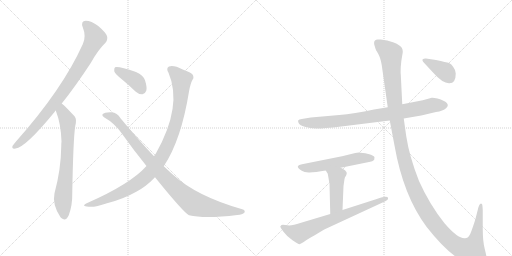
t = 0.00 s
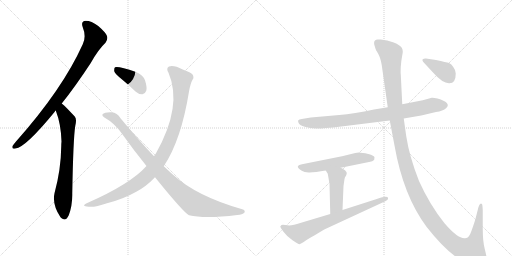
t = 1.89 s
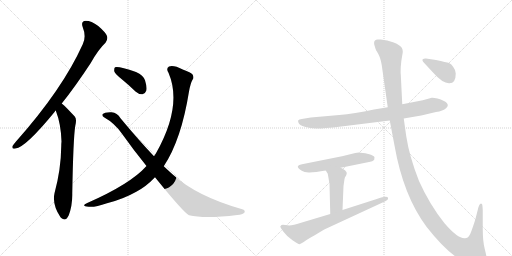
t = 3.79 s
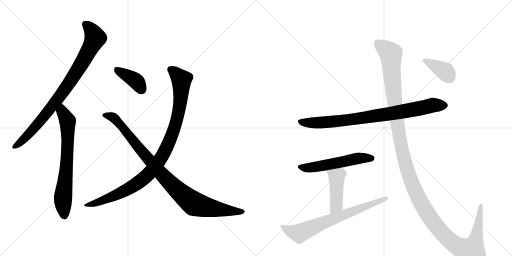
t = 5.68 s
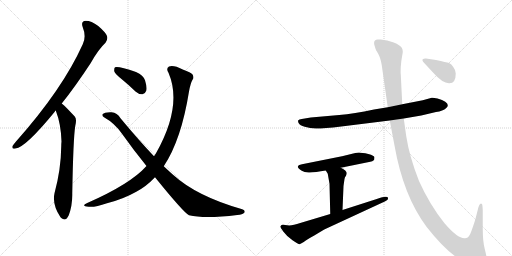
t = 7.57 s
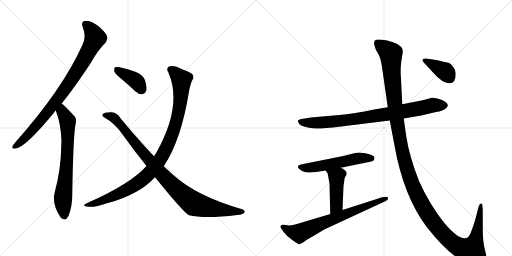
t = 9.46 s

The animated SVG that drew these frames (rendered in a browser with its animation timeline set to each time). Animation: 11 CSS @keyframes rules; one cycle of 9.46 s.

<svg version="1.1" viewBox="0 0 2048 1024" xmlns="http://www.w3.org/2000/svg">
  <g stroke="lightgray" stroke-dasharray="1,1" stroke-width="1" transform="scale(4, 4)">
    <line x1="0" y1="0" x2="256" y2="256"></line>
    <line x1="256" y1="0" x2="0" y2="256"></line>
    <line x1="128" y1="0" x2="128" y2="256"></line>
    <line x1="0" y1="128" x2="256" y2="128"></line>
    <line x1="256" y1="0" x2="512" y2="256"></line>
    <line x1="512" y1="0" x2="256" y2="256"></line>
    <line x1="384" y1="0" x2="384" y2="256"></line>
    <line x1="256" y1="128" x2="512" y2="128"></line>
  </g>
<g transform="scale(1, -1) translate(0, -850)">
   <style type="text/css">
    @keyframes keyframes0 {
      from {
       stroke: black;
       stroke-dashoffset: 866;
       stroke-width: 128;
       }
       74% {
       animation-timing-function: step-end;
       stroke: black;
       stroke-dashoffset: 0;
       stroke-width: 128;
       }
       to {
       stroke: black;
       stroke-width: 1024;
       }
       }
       #make-me-a-hanzi-animation-0 {
         animation: keyframes0 0.954753s both;
         animation-delay: 0.000000s;
         animation-timing-function: linear;
       }
    @keyframes keyframes1 {
      from {
       stroke: black;
       stroke-dashoffset: 702;
       stroke-width: 128;
       }
       70% {
       animation-timing-function: step-end;
       stroke: black;
       stroke-dashoffset: 0;
       stroke-width: 128;
       }
       to {
       stroke: black;
       stroke-width: 1024;
       }
       }
       #make-me-a-hanzi-animation-1 {
         animation: keyframes1 0.821289s both;
         animation-delay: 0.954753s;
         animation-timing-function: linear;
       }
    @keyframes keyframes2 {
      from {
       stroke: black;
       stroke-dashoffset: 392;
       stroke-width: 128;
       }
       56% {
       animation-timing-function: step-end;
       stroke: black;
       stroke-dashoffset: 0;
       stroke-width: 128;
       }
       to {
       stroke: black;
       stroke-width: 1024;
       }
       }
       #make-me-a-hanzi-animation-2 {
         animation: keyframes2 0.569010s both;
         animation-delay: 1.776042s;
         animation-timing-function: linear;
       }
    @keyframes keyframes3 {
      from {
       stroke: black;
       stroke-dashoffset: 1003;
       stroke-width: 128;
       }
       77% {
       animation-timing-function: step-end;
       stroke: black;
       stroke-dashoffset: 0;
       stroke-width: 128;
       }
       to {
       stroke: black;
       stroke-width: 1024;
       }
       }
       #make-me-a-hanzi-animation-3 {
         animation: keyframes3 1.066243s both;
         animation-delay: 2.345052s;
         animation-timing-function: linear;
       }
    @keyframes keyframes4 {
      from {
       stroke: black;
       stroke-dashoffset: 961;
       stroke-width: 128;
       }
       76% {
       animation-timing-function: step-end;
       stroke: black;
       stroke-dashoffset: 0;
       stroke-width: 128;
       }
       to {
       stroke: black;
       stroke-width: 1024;
       }
       }
       #make-me-a-hanzi-animation-4 {
         animation: keyframes4 1.032064s both;
         animation-delay: 3.411296s;
         animation-timing-function: linear;
       }
    @keyframes keyframes5 {
      from {
       stroke: black;
       stroke-dashoffset: 837;
       stroke-width: 128;
       }
       73% {
       animation-timing-function: step-end;
       stroke: black;
       stroke-dashoffset: 0;
       stroke-width: 128;
       }
       to {
       stroke: black;
       stroke-width: 1024;
       }
       }
       #make-me-a-hanzi-animation-5 {
         animation: keyframes5 0.931152s both;
         animation-delay: 4.443359s;
         animation-timing-function: linear;
       }
    @keyframes keyframes6 {
      from {
       stroke: black;
       stroke-dashoffset: 549;
       stroke-width: 128;
       }
       64% {
       animation-timing-function: step-end;
       stroke: black;
       stroke-dashoffset: 0;
       stroke-width: 128;
       }
       to {
       stroke: black;
       stroke-width: 1024;
       }
       }
       #make-me-a-hanzi-animation-6 {
         animation: keyframes6 0.696777s both;
         animation-delay: 5.374512s;
         animation-timing-function: linear;
       }
    @keyframes keyframes7 {
      from {
       stroke: black;
       stroke-dashoffset: 444;
       stroke-width: 128;
       }
       59% {
       animation-timing-function: step-end;
       stroke: black;
       stroke-dashoffset: 0;
       stroke-width: 128;
       }
       to {
       stroke: black;
       stroke-width: 1024;
       }
       }
       #make-me-a-hanzi-animation-7 {
         animation: keyframes7 0.611328s both;
         animation-delay: 6.071289s;
         animation-timing-function: linear;
       }
    @keyframes keyframes8 {
      from {
       stroke: black;
       stroke-dashoffset: 708;
       stroke-width: 128;
       }
       70% {
       animation-timing-function: step-end;
       stroke: black;
       stroke-dashoffset: 0;
       stroke-width: 128;
       }
       to {
       stroke: black;
       stroke-width: 1024;
       }
       }
       #make-me-a-hanzi-animation-8 {
         animation: keyframes8 0.826172s both;
         animation-delay: 6.682617s;
         animation-timing-function: linear;
       }
    @keyframes keyframes9 {
      from {
       stroke: black;
       stroke-dashoffset: 1408;
       stroke-width: 128;
       }
       82% {
       animation-timing-function: step-end;
       stroke: black;
       stroke-dashoffset: 0;
       stroke-width: 128;
       }
       to {
       stroke: black;
       stroke-width: 1024;
       }
       }
       #make-me-a-hanzi-animation-9 {
         animation: keyframes9 1.395833s both;
         animation-delay: 7.508789s;
         animation-timing-function: linear;
       }
    @keyframes keyframes10 {
      from {
       stroke: black;
       stroke-dashoffset: 380;
       stroke-width: 128;
       }
       55% {
       animation-timing-function: step-end;
       stroke: black;
       stroke-dashoffset: 0;
       stroke-width: 128;
       }
       to {
       stroke: black;
       stroke-width: 1024;
       }
       }
       #make-me-a-hanzi-animation-10 {
         animation: keyframes10 0.559245s both;
         animation-delay: 8.904622s;
         animation-timing-function: linear;
       }
</style>
<path d="M 247 436 Q 302 505 363 598 Q 394 653 422 679 Q 432 691 428 706 Q 424 719 393 746 Q 365 767 343 767 Q 322 766 331 741 Q 346 704 331 673 Q 250 493 64 284 Q 54 272 50 266 Q 46 253 62 256 Q 102 260 219 403 Q 220 406 223 408 L 247 436 Z" fill="lightgray"></path> 
<path d="M 223 408 Q 244 354 246 284 Q 245 275 245 266 Q 244 172 218 77 Q 208 32 242 -19 Q 243 -19 245 -22 Q 263 -38 275 -11 Q 290 29 289 76 Q 293 296 301 346 Q 308 373 299 384 Q 254 432 247 436 C 224 456 213 436 223 408 Z" fill="lightgray"></path> 
<path d="M 486 534 Q 513 512 542 484 Q 555 472 570 473 Q 580 474 585 487 Q 589 500 580 529 Q 574 548 544 562 Q 472 587 460 581 Q 456 577 457 565 Q 460 555 486 534 Z" fill="lightgray"></path> 
<path d="M 655 185 Q 725 290 756 484 Q 762 517 770 531 Q 777 538 771 551 Q 764 560 731 572 Q 694 591 676 584 Q 663 577 674 559 Q 731 427 624 237 Q 620 231 616 225 L 586 186 Q 522 114 349 38 Q 321 25 355 23 Q 379 20 428 37 Q 492 53 545 83 Q 585 104 620 141 L 655 185 Z" fill="lightgray"></path> 
<path d="M 620 141 Q 734 0 756 -11 Q 819 -26 949 -10 Q 970 -9 978 0 Q 982 9 969 13 Q 786 65 691 152 Q 673 168 655 185 L 616 225 Q 555 289 482 377 Q 469 399 446 401 Q 418 402 410 393 Q 407 387 416 381 Q 459 357 488 315 Q 537 246 586 186 L 620 141 Z" fill="lightgray"></path> 
<path d="M 1615 376 L 1685 388 L 1744 402 Q 1772 406 1785 418 Q 1807 439 1750 456 Q 1732 460 1727 459 L 1691 449 L 1609 433 L 1551 421 L 1496 412 Q 1416 395 1357 390 L 1243 380 L 1207 374 Q 1196 372 1193 369 Q 1191 363 1195 357 Q 1199 348 1219 343 Q 1240 337 1263 336 Q 1286 335 1365 344 L 1559 368 L 1615 376 Z" fill="lightgray"></path> 
<path d="M 1193 187 L 1191 182 L 1195 176 Q 1196 174 1207 167 Q 1218 159 1239 160 Q 1260 161 1303 168 L 1363 179 L 1481 203 Q 1491 205 1493 208 Q 1498 209 1498 220 Q 1498 228 1473 234 Q 1448 240 1435 240 L 1421 238 L 1368 225 L 1208 193 Q 1194 190 1193 187 Z" fill="lightgray"></path> 
<path d="M 1303 168 L 1311 155 L 1318 115 L 1321 -6 C 1322 -36 1369 -20 1370 10 L 1374 106 L 1378 134 Q 1379 141 1384 147 Q 1387 154 1387 158 Q 1387 162 1381 168 Q 1373 175 1363 179 C 1336 192 1287 194 1303 168 Z" fill="lightgray"></path> 
<path d="M 1321 -6 L 1201 -42 Q 1167 -54 1149 -51 Q 1131 -48 1126 -50 Q 1122 -54 1121 -56 Q 1121 -59 1133 -76 Q 1146 -94 1170 -111 Q 1195 -128 1198 -127 Q 1202 -126 1215 -118 Q 1226 -109 1257 -92 L 1297 -68 L 1539 44 Q 1547 48 1551 52 Q 1553 58 1552 59 Q 1549 70 1507 54 L 1370 10 L 1321 -6 Z" fill="lightgray"></path> 
<path d="M 1947 -188 Q 1947 -177 1939 -146 Q 1931 -116 1931 -64 L 1931 8 Q 1930 31 1928 34 Q 1920 42 1914 22 L 1901 -29 Q 1883 -85 1878 -91 Q 1874 -98 1869 -101 L 1861 -103 Q 1833 -107 1778 -43 Q 1718 32 1676 126 Q 1637 225 1625 305 L 1615 376 L 1609 433 L 1603 554 Q 1602 554 1603 582 Q 1605 609 1609 629 Q 1614 649 1607 659 Q 1601 669 1575 680 Q 1549 690 1523 692 L 1511 692 Q 1490 691 1499 665 Q 1504 648 1506 646 Q 1509 643 1517 626 Q 1525 609 1529 575 L 1551 421 L 1559 368 L 1578 268 Q 1613 68 1706 -57 Q 1790 -164 1852 -194 Q 1899 -219 1933 -204 Q 1940 -201 1943 -198 Q 1943 -192 1947 -188 Z" fill="lightgray"></path> 
<path d="M 1823 556 Q 1823 569 1813 582 Q 1806 594 1796 598 Q 1786 601 1744 610 L 1704 616 Q 1696 617 1691 613 Q 1687 608 1696 599 L 1733 559 Q 1772 515 1798 517 Q 1823 517 1823 556 Z" fill="lightgray"></path> 
      <clipPath id="make-me-a-hanzi-clip-0">
      <path d="M 247 436 Q 302 505 363 598 Q 394 653 422 679 Q 432 691 428 706 Q 424 719 393 746 Q 365 767 343 767 Q 322 766 331 741 Q 346 704 331 673 Q 250 493 64 284 Q 54 272 50 266 Q 46 253 62 256 Q 102 260 219 403 Q 220 406 223 408 L 247 436 Z" fill="lightgray"></path>
      </clipPath>
      <path clip-path="url(#make-me-a-hanzi-clip-0)" d="M 342 751 L 361 735 L 381 699 L 341 621 L 291 539 L 195 406 L 115 313 L 59 265 " fill="none" id="make-me-a-hanzi-animation-0" stroke-dasharray="738 1476" stroke-linecap="round"></path>

      <clipPath id="make-me-a-hanzi-clip-1">
      <path d="M 223 408 Q 244 354 246 284 Q 245 275 245 266 Q 244 172 218 77 Q 208 32 242 -19 Q 243 -19 245 -22 Q 263 -38 275 -11 Q 290 29 289 76 Q 293 296 301 346 Q 308 373 299 384 Q 254 432 247 436 C 224 456 213 436 223 408 Z" fill="lightgray"></path>
      </clipPath>
      <path clip-path="url(#make-me-a-hanzi-clip-1)" d="M 245 429 L 249 403 L 271 360 L 268 201 L 252 55 L 258 -10 " fill="none" id="make-me-a-hanzi-animation-1" stroke-dasharray="574 1148" stroke-linecap="round"></path>

      <clipPath id="make-me-a-hanzi-clip-2">
      <path d="M 486 534 Q 513 512 542 484 Q 555 472 570 473 Q 580 474 585 487 Q 589 500 580 529 Q 574 548 544 562 Q 472 587 460 581 Q 456 577 457 565 Q 460 555 486 534 Z" fill="lightgray"></path>
      </clipPath>
      <path clip-path="url(#make-me-a-hanzi-clip-2)" d="M 464 576 L 536 532 L 567 491 " fill="none" id="make-me-a-hanzi-animation-2" stroke-dasharray="264 528" stroke-linecap="round"></path>

      <clipPath id="make-me-a-hanzi-clip-3">
      <path d="M 655 185 Q 725 290 756 484 Q 762 517 770 531 Q 777 538 771 551 Q 764 560 731 572 Q 694 591 676 584 Q 663 577 674 559 Q 731 427 624 237 Q 620 231 616 225 L 586 186 Q 522 114 349 38 Q 321 25 355 23 Q 379 20 428 37 Q 492 53 545 83 Q 585 104 620 141 L 655 185 Z" fill="lightgray"></path>
      </clipPath>
      <path clip-path="url(#make-me-a-hanzi-clip-3)" d="M 684 571 L 726 531 L 725 479 L 708 374 L 684 299 L 649 226 L 603 163 L 550 117 L 460 68 L 347 28 " fill="none" id="make-me-a-hanzi-animation-3" stroke-dasharray="875 1750" stroke-linecap="round"></path>

      <clipPath id="make-me-a-hanzi-clip-4">
      <path d="M 620 141 Q 734 0 756 -11 Q 819 -26 949 -10 Q 970 -9 978 0 Q 982 9 969 13 Q 786 65 691 152 Q 673 168 655 185 L 616 225 Q 555 289 482 377 Q 469 399 446 401 Q 418 402 410 393 Q 407 387 416 381 Q 459 357 488 315 Q 537 246 586 186 L 620 141 Z" fill="lightgray"></path>
      </clipPath>
      <path clip-path="url(#make-me-a-hanzi-clip-4)" d="M 418 389 L 438 387 L 463 372 L 650 148 L 765 43 L 788 31 L 850 16 L 968 3 " fill="none" id="make-me-a-hanzi-animation-4" stroke-dasharray="833 1666" stroke-linecap="round"></path>

      <clipPath id="make-me-a-hanzi-clip-5">
      <path d="M 1615 376 L 1685 388 L 1744 402 Q 1772 406 1785 418 Q 1807 439 1750 456 Q 1732 460 1727 459 L 1691 449 L 1609 433 L 1551 421 L 1496 412 Q 1416 395 1357 390 L 1243 380 L 1207 374 Q 1196 372 1193 369 Q 1191 363 1195 357 Q 1199 348 1219 343 Q 1240 337 1263 336 Q 1286 335 1365 344 L 1559 368 L 1615 376 Z" fill="lightgray"></path>
      </clipPath>
      <path clip-path="url(#make-me-a-hanzi-clip-5)" d="M 1203 364 L 1257 358 L 1370 367 L 1590 400 L 1729 429 L 1778 429 " fill="none" id="make-me-a-hanzi-animation-5" stroke-dasharray="709 1418" stroke-linecap="round"></path>

      <clipPath id="make-me-a-hanzi-clip-6">
      <path d="M 1193 187 L 1191 182 L 1195 176 Q 1196 174 1207 167 Q 1218 159 1239 160 Q 1260 161 1303 168 L 1363 179 L 1481 203 Q 1491 205 1493 208 Q 1498 209 1498 220 Q 1498 228 1473 234 Q 1448 240 1435 240 L 1421 238 L 1368 225 L 1208 193 Q 1194 190 1193 187 Z" fill="lightgray"></path>
      </clipPath>
      <path clip-path="url(#make-me-a-hanzi-clip-6)" d="M 1198 182 L 1242 180 L 1431 217 L 1487 217 " fill="none" id="make-me-a-hanzi-animation-6" stroke-dasharray="421 842" stroke-linecap="round"></path>

      <clipPath id="make-me-a-hanzi-clip-7">
      <path d="M 1303 168 L 1311 155 L 1318 115 L 1321 -6 C 1322 -36 1369 -20 1370 10 L 1374 106 L 1378 134 Q 1379 141 1384 147 Q 1387 154 1387 158 Q 1387 162 1381 168 Q 1373 175 1363 179 C 1336 192 1287 194 1303 168 Z" fill="lightgray"></path>
      </clipPath>
      <path clip-path="url(#make-me-a-hanzi-clip-7)" d="M 1311 164 L 1346 141 L 1347 131 L 1344 26 L 1325 2 " fill="none" id="make-me-a-hanzi-animation-7" stroke-dasharray="316 632" stroke-linecap="round"></path>

      <clipPath id="make-me-a-hanzi-clip-8">
      <path d="M 1321 -6 L 1201 -42 Q 1167 -54 1149 -51 Q 1131 -48 1126 -50 Q 1122 -54 1121 -56 Q 1121 -59 1133 -76 Q 1146 -94 1170 -111 Q 1195 -128 1198 -127 Q 1202 -126 1215 -118 Q 1226 -109 1257 -92 L 1297 -68 L 1539 44 Q 1547 48 1551 52 Q 1553 58 1552 59 Q 1549 70 1507 54 L 1370 10 L 1321 -6 Z" fill="lightgray"></path>
      </clipPath>
      <path clip-path="url(#make-me-a-hanzi-clip-8)" d="M 1128 -57 L 1160 -74 L 1197 -84 L 1513 43 L 1521 51 L 1546 56 " fill="none" id="make-me-a-hanzi-animation-8" stroke-dasharray="580 1160" stroke-linecap="round"></path>

      <clipPath id="make-me-a-hanzi-clip-9">
      <path d="M 1947 -188 Q 1947 -177 1939 -146 Q 1931 -116 1931 -64 L 1931 8 Q 1930 31 1928 34 Q 1920 42 1914 22 L 1901 -29 Q 1883 -85 1878 -91 Q 1874 -98 1869 -101 L 1861 -103 Q 1833 -107 1778 -43 Q 1718 32 1676 126 Q 1637 225 1625 305 L 1615 376 L 1609 433 L 1603 554 Q 1602 554 1603 582 Q 1605 609 1609 629 Q 1614 649 1607 659 Q 1601 669 1575 680 Q 1549 690 1523 692 L 1511 692 Q 1490 691 1499 665 Q 1504 648 1506 646 Q 1509 643 1517 626 Q 1525 609 1529 575 L 1551 421 L 1559 368 L 1578 268 Q 1613 68 1706 -57 Q 1790 -164 1852 -194 Q 1899 -219 1933 -204 Q 1940 -201 1943 -198 Q 1943 -192 1947 -188 Z" fill="lightgray"></path>
      </clipPath>
      <path clip-path="url(#make-me-a-hanzi-clip-9)" d="M 1511 676 L 1563 635 L 1582 405 L 1612 229 L 1652 105 L 1705 2 L 1750 -60 L 1808 -120 L 1840 -141 L 1886 -151 L 1907 -90 L 1923 29 " fill="none" id="make-me-a-hanzi-animation-9" stroke-dasharray="1280 2560" stroke-linecap="round"></path>

      <clipPath id="make-me-a-hanzi-clip-10">
      <path d="M 1823 556 Q 1823 569 1813 582 Q 1806 594 1796 598 Q 1786 601 1744 610 L 1704 616 Q 1696 617 1691 613 Q 1687 608 1696 599 L 1733 559 Q 1772 515 1798 517 Q 1823 517 1823 556 Z" fill="lightgray"></path>
      </clipPath>
      <path clip-path="url(#make-me-a-hanzi-clip-10)" d="M 1699 608 L 1781 564 L 1799 539 " fill="none" id="make-me-a-hanzi-animation-10" stroke-dasharray="252 504" stroke-linecap="round"></path>

</g>
</svg>
